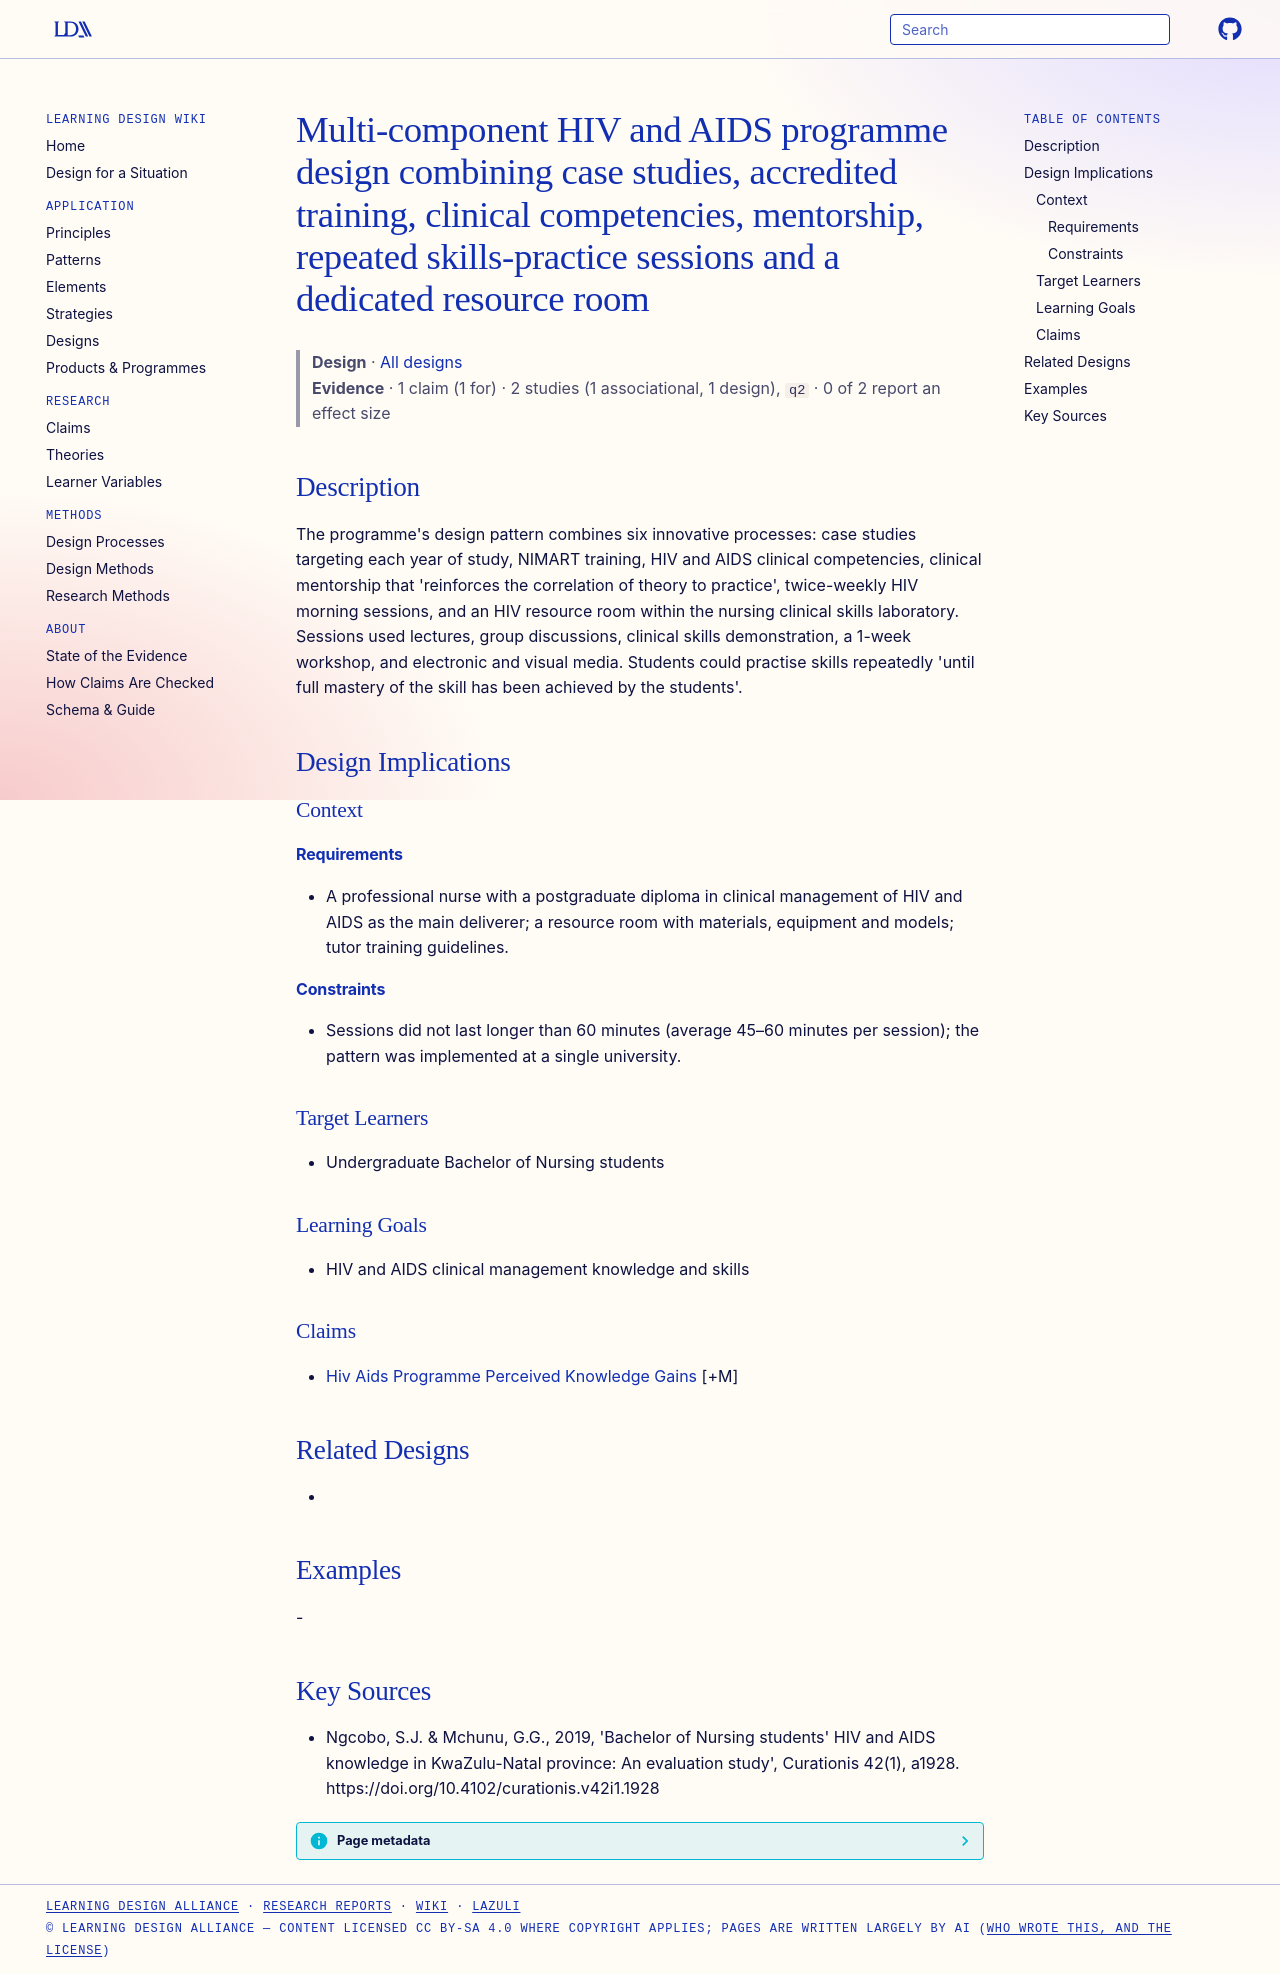

repository: Learning-Design-Alliance/learning-wiki · page: designs/hiv-aids-multicomponent-programme-design/index.html · generator: mkdocs

---
type: design
id: hiv-aids-multicomponent-programme-design
title: Multi-component HIV and AIDS programme design combining case studies, accredited training, clinical competencies, mentorship, repeated skills-practice sessions and a dedicated resource room
description: "The programme's design pattern combines six innovative processes: case studies targeting each year of study, NIMART training, HIV and AIDS clinical competencies, clinical mentorship that 'reinforces the correlation of..."
status: review
generated:
  by: "process:settle-candidates"
  at: 2026-11-08
sources:
  - id: ngcobo-2019
    resource: "https://doi.org/10.4102/curationis.v42i1.1928"
    title: "Ngcobo, S.J. & Mchunu, G.G., 2019, 'Bachelor of Nursing students' HIV and AIDS knowledge in KwaZulu-Natal province: An evaluation study', Curationis 42(1), a1928. https://doi.org/10.4102/curationis.v42i1.1928"
    author: "Ngcobo, S.J. & Mchunu, G.G.,"
---

# Multi-component HIV and AIDS programme design combining case studies, accredited training, clinical competencies, mentorship, repeated skills-practice sessions and a dedicated resource room

> **Design** · [All designs](index.md)
> **Evidence** · 1 claim (1 for) · 2 studies (1 associational, 1 design), `q2` · 0 of 2 report an effect size

## Description
The programme's design pattern combines six innovative processes: case studies targeting each year of study, NIMART training, HIV and AIDS clinical competencies, clinical mentorship that 'reinforces the correlation of theory to practice', twice-weekly HIV morning sessions, and an HIV resource room within the nursing clinical skills laboratory. Sessions used lectures, group discussions, clinical skills demonstration, a 1-week workshop, and electronic and visual media. Students could practise skills repeatedly 'until full mastery of the skill has been achieved by the students'.

## Design Implications

### Context
#### Requirements
- A professional nurse with a postgraduate diploma in clinical management of HIV and AIDS as the main deliverer; a resource room with materials, equipment and models; tutor training guidelines.
#### Constraints
- Sessions did not last longer than 60 minutes (average 45–60 minutes per session); the pattern was implemented at a single university.

### Target Learners
- Undergraduate Bachelor of Nursing students

### Learning Goals
- HIV and AIDS clinical management knowledge and skills

### Claims
- [Hiv Aids Programme Perceived Knowledge Gains](../claims/hiv-aids-programme-perceived-knowledge-gains.md) [+M]

## Related Designs
- 

## Examples
-

## Key Sources
- Ngcobo, S.J. & Mchunu, G.G., 2019, 'Bachelor of Nursing students' HIV and AIDS knowledge in KwaZulu-Natal province: An evaluation study', Curationis 42(1), a1928. https://doi.org/10.4102/curationis.v42i1.1928
